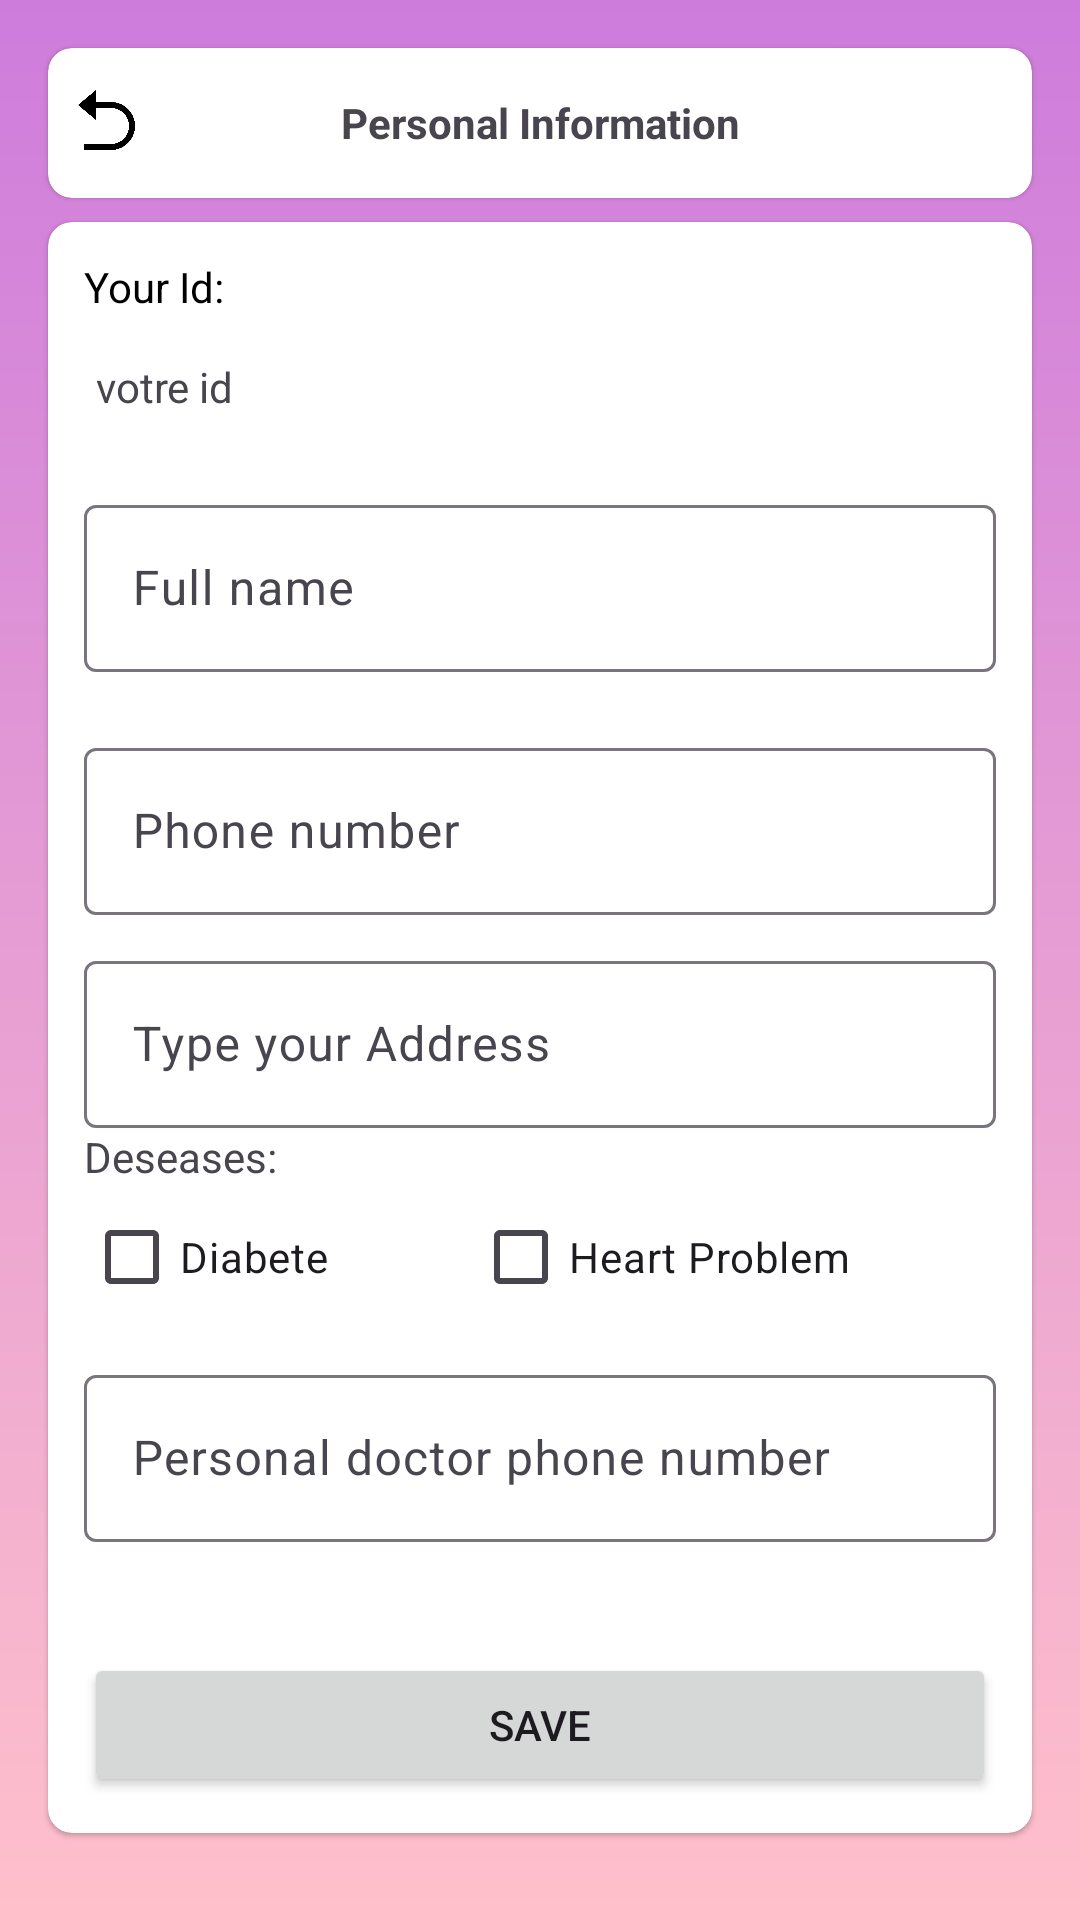

Layout XML and referenced resources for this Android screen:
<!-- AndroidManifest.xml: application theme Theme.Saveme -->
<!-- res/layout/activity_edit_user.xml -->
<LinearLayout xmlns:android="http://schemas.android.com/apk/res/android"
    android:layout_width="match_parent"
    android:layout_height="match_parent"
    xmlns:app="http://schemas.android.com/apk/res-auto"
    android:orientation="vertical"
    android:padding="12dp"
    android:background="@drawable/gradient_background">
    <androidx.cardview.widget.CardView
        android:layout_width="match_parent"
        android:layout_height="50dp"
        android:layout_centerInParent="true"
        android:layout_margin="4dp"
        app:cardCornerRadius="8dp"
        app:cardElevation="1dp"
        app:cardMaxElevation="2dp"
    >
        <LinearLayout
            android:layout_width="match_parent"
            android:layout_height="wrap_content"
            android:layout_gravity="center"
            android:gravity="center_vertical">
            <ImageView
                android:id="@+id/go_back"
                android:layout_width="40dp"
                android:layout_height="40dp"
                android:src="@drawable/arraw_back"
                android:padding="8dp" />
            <TextView
                android:layout_width="wrap_content"
                android:layout_height="wrap_content"
                android:text="Personal Information"
                android:textStyle="bold"
                android:layout_weight="1"
                android:gravity="center"
            />
            <ImageView
                android:layout_width="40dp"
                android:layout_height="40dp"
                android:src="@drawable/arraw_back"
                android:alpha="0"
                android:padding="8dp" />
        </LinearLayout>


    </androidx.cardview.widget.CardView>

    
    <androidx.cardview.widget.CardView
        android:layout_width="match_parent"
        android:layout_height="wrap_content"
        android:layout_centerInParent="true"
        android:layout_margin="4dp"
        app:cardCornerRadius="8dp"
        app:cardElevation="1dp"
        app:cardMaxElevation="2dp"
    >

        <LinearLayout
            android:layout_width="match_parent"
            android:layout_height="wrap_content"
            android:orientation="vertical"
            android:padding="12dp">
            <TextView
                android:id="@+id/user_uid"
                android:layout_width="match_parent"
                android:layout_height="wrap_content"
                android:textColor="#000000"
                android:text="Your Id:" />
            <LinearLayout
                android:layout_width="match_parent"
                android:layout_height="match_parent"
                android:gravity="center_vertical"
                android:padding="4dp">

                <TextView
                    android:id="@+id/user_id"
                    android:layout_width="wrap_content"
                    android:layout_height="wrap_content"
                    android:layout_weight="1"
                    android:text="votre id" />

                <ImageView
                    android:id="@+id/copy"
                    android:layout_width="40dp"
                    android:layout_height="40dp"
                    android:padding="8dp"
                    android:src="@drawable/copy" />

            </LinearLayout>

            <com.google.android.material.textfield.TextInputLayout
                android:layout_width="match_parent"
                android:layout_height="wrap_content"
                android:layout_marginVertical="10dp"
                android:hint="Full name">

                <com.google.android.material.textfield.TextInputEditText
                    android:id="@+id/name_edit"
                    android:layout_width="match_parent"
                    android:layout_height="wrap_content"
                    android:inputType="text" />

            </com.google.android.material.textfield.TextInputLayout>


            
            <com.google.android.material.textfield.TextInputLayout
                android:layout_width="match_parent"
                android:layout_height="wrap_content"
                android:layout_marginVertical="10dp"
                android:hint="Phone number">

                <com.google.android.material.textfield.TextInputEditText
                    android:id="@+id/phone_edit"
                    android:layout_width="match_parent"
                    android:layout_height="wrap_content"
                    android:inputType="phone" />

            </com.google.android.material.textfield.TextInputLayout>

            
            <com.google.android.material.textfield.TextInputLayout
                android:layout_width="match_parent"
                android:layout_height="wrap_content"
                android:hint="Type your Address">

                <com.google.android.material.textfield.TextInputEditText
                    android:id="@+id/address_edit"
                    android:layout_width="match_parent"
                    android:layout_height="wrap_content"
                    android:inputType="text" />

            </com.google.android.material.textfield.TextInputLayout>
            <TextView
                android:layout_width="wrap_content"
                android:layout_height="wrap_content"
                android:text="Deseases:"/>
            <LinearLayout
                android:layout_width="match_parent"
                android:layout_height="wrap_content">
                <CheckBox
                    android:id="@+id/diabete_box"
                    android:layout_width="wrap_content"
                    android:layout_height="wrap_content"
                    android:layout_weight="1"
                    android:text="Diabete"/>
                <CheckBox
                    android:id="@+id/heart_box"
                    android:layout_width="wrap_content"
                    android:layout_height="wrap_content"
                    android:layout_weight="1"
                    android:text="Heart Problem"/>
            </LinearLayout>
            
            <com.google.android.material.textfield.TextInputLayout
                android:layout_width="match_parent"
                android:layout_height="wrap_content"
                android:layout_marginVertical="10dp"
                android:hint="Personal doctor phone number">

                <com.google.android.material.textfield.TextInputEditText
                    android:id="@+id/personal_doctor_edit"
                    android:layout_width="match_parent"
                    android:layout_height="wrap_content"
                    android:inputType="phone" />

            </com.google.android.material.textfield.TextInputLayout>

            <TextView
                android:id="@+id/error"
                android:layout_width="match_parent"
                android:layout_height="wrap_content"/>
            
            <Button
                android:id="@+id/submit"
                android:layout_width="match_parent"
                android:layout_height="wrap_content"
                android:layout_marginTop="8dp"
                android:text="save" />
        </LinearLayout>
    </androidx.cardview.widget.CardView>
</LinearLayout>
<!-- resources referenced by this layout -->
<resources>
  <!-- drawable arraw_back: png bitmap (drawable, 6065 bytes) -->
  <!-- drawable gradient_background (drawable) -->
  <shape xmlns:android="http://schemas.android.com/apk/res/android">
      <gradient
          android:startColor="#Ffc0cb"
          android:endColor="#CE7CDC"
          android:angle="90"
          android:type="linear"
  
          />
  </shape>
  <style name="Theme.Saveme" parent="Base.Theme.Saveme" />
  <style name="Base.Theme.Saveme" parent="Theme.Material3.DayNight.NoActionBar">
          
          
      </style>
</resources>
